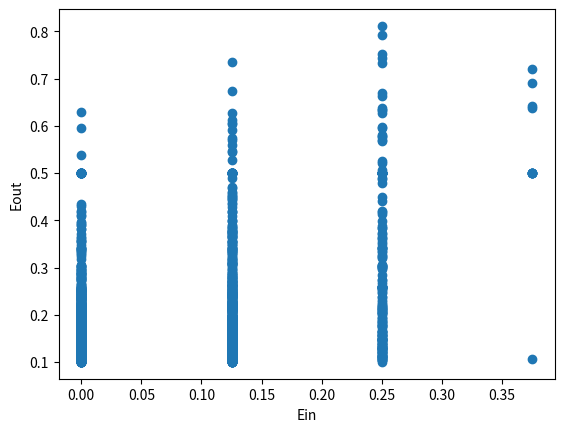

Write Python code to recreate this figure.
import random
import numpy as np
import matplotlib.pyplot as plt

def generate_dataset(size):
    x = sorted([random.uniform(-1, 1) for _ in range(size)])
    y = [np.sign(np.sign(xi)+(2.5 * random.random() - 1.25)) for xi in x]
    # flip_num = random
    # flip_indices = random.sample(range(size), 6)
    # for i in flip_indices: 
    #     y[i] = -y[i]
    return x, y

def hypothesis(x, theta, s):
    return s * np.sign(x - theta)

def calculate_ein(dataset, s, theta):
    x, y = dataset
    error = 0
    for i in range(len(y)):
        if hypothesis(x[i], theta, s) != y[i]:
            error += 1
    return error / len(x)

def decision_stump(dataset):
    x, y = dataset
    x_prime = [(x[i] + x[i+1]) / 2 for i in range(len(x)-1)]
    thetas = [-1] + x_prime
    hypotheses = [(-1, theta) for theta in thetas] + [(1, theta) for theta in thetas]
    # print(hypotheses)
    best_ein = float('inf')
    g = (0, 0)
    for s, theta in hypotheses:
        ein = calculate_ein(dataset, s,theta)
        if ein <= best_ein:
            if ein == best_ein:
                if s * theta < g[0] * g[1]:
                    g = (s, theta)
            else:
                best_ein = ein
                g = (s, theta)
            # print(best_ein, g)
    return g

def calculate_eout(dataset, s, theta):
    x, y = dataset
    error = 0.5 - 0.4 * s + 0.4 * s * abs(theta)
    return error

ein_list = []
eout_list = []
for i in range(2000):
    dataset = generate_dataset(size = 8)
    g = decision_stump(dataset)
    ein = calculate_ein(dataset, g[0], g[1])
    ein_list.append(ein)
    eout = calculate_eout(dataset, g[0], g[1])
    eout_list.append(eout)

plt.scatter(ein_list, eout_list)
plt.xlabel('Ein')
plt.ylabel('Eout')
# plt.show()
plt.savefig('decision_stump_11.png')

median = np.median(np.array(eout_list) - np.array(ein_list))
print('Median of Eout(g) - Ein(g):', median)
